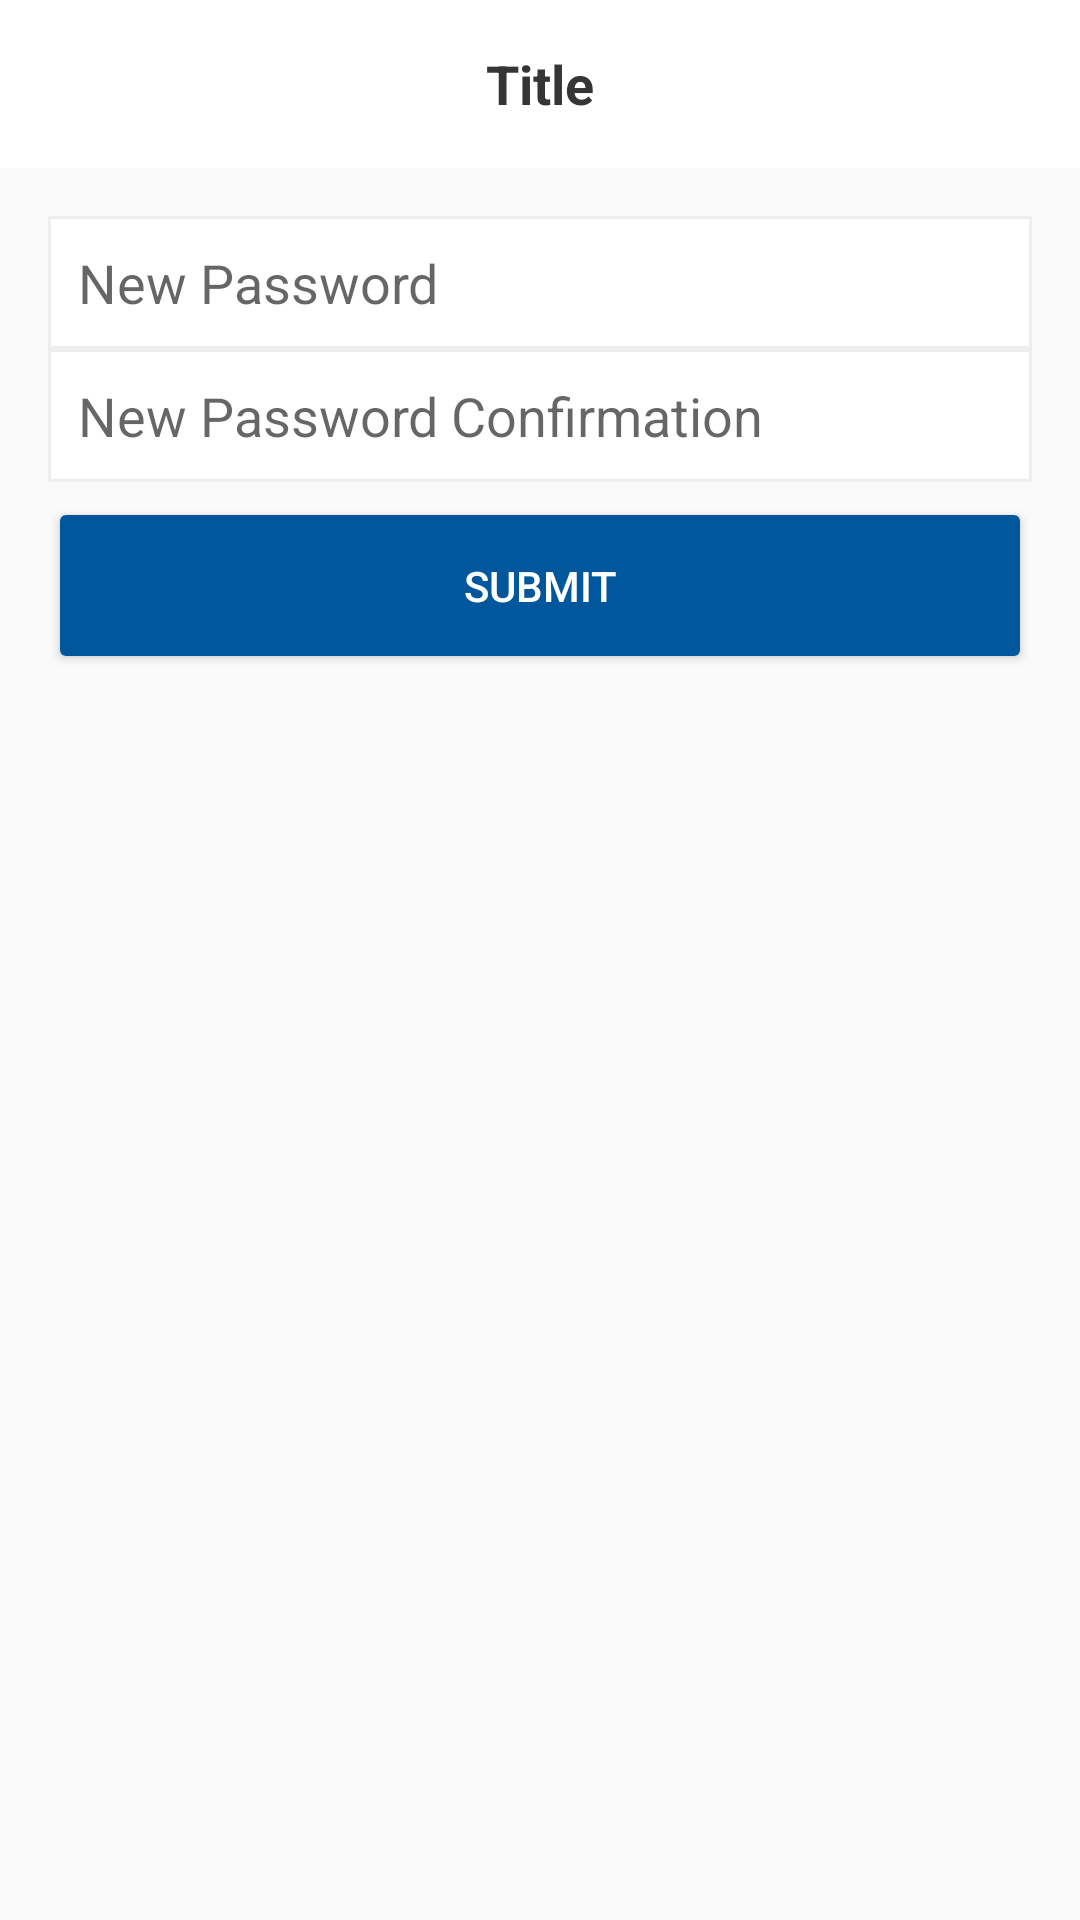

Produce the Android XML layout that renders to this screen, including the resource entries it uses.
<!-- AndroidManifest.xml: application theme AppTheme -->
<!-- res/layout/activity_changepass.xml -->
<?xml version="1.0" encoding="utf-8"?>
<LinearLayout
    xmlns:android="http://schemas.android.com/apk/res/android"
    android:layout_width="match_parent"
    android:layout_height="match_parent"
    android:orientation="vertical">

    
    <include layout="@layout/base_toolbar"/>

    
    <LinearLayout
        android:layout_width="match_parent"
        android:layout_height="wrap_content"
        android:orientation="vertical"
        android:padding="16dp">

        <EditText
            android:id="@+id/changepass_et"
            android:layout_width="match_parent"
            android:layout_height="wrap_content"
            android:background="@drawable/custom_edittext"
            android:hint="New Password"
            android:imeOptions="actionNext"
            android:inputType="textPassword"
            android:maxLines="1"
            android:padding="10dp"/>

        <EditText
            android:id="@+id/changepass_et_reconfirm"
            android:layout_width="match_parent"
            android:layout_height="wrap_content"
            android:background="@drawable/custom_edittext"
            android:hint="New Password Confirmation"
            android:imeOptions="actionDone"
            android:inputType="textPassword"
            android:maxLines="1"
            android:padding="10dp"/>

        <Button
            android:id="@+id/changepass_btn_submit"
            android:layout_width="match_parent"
            android:layout_height="wrap_content"
            android:layout_marginTop="5dp"
            android:padding="20dp"
            android:text="submit"
            android:textColor="#fff"/>

    </LinearLayout>


</LinearLayout>
<!-- res/layout/base_toolbar.xml (included above) -->
<?xml version="1.0" encoding="utf-8"?>
<android.support.design.widget.AppBarLayout
    xmlns:android="http://schemas.android.com/apk/res/android"
    xmlns:app="http://schemas.android.com/apk/res-auto"
    android:layout_width="match_parent"
    android:layout_height="wrap_content"
    android:theme="@style/AppTheme.AppBarOverlay">

    <android.support.v7.widget.Toolbar
        android:id="@+id/base_toolbar"
        android:layout_width="match_parent"
        android:layout_height="?attr/actionBarSize"
        android:background="#fff"
        app:popupTheme="@style/AppTheme.PopupOverlay"
        app:theme="@style/ToolbarStyle">

        <TextView
            android:id="@+id/base_toolbar_title"
            android:layout_width="wrap_content"
            android:layout_height="wrap_content"
            android:layout_gravity="center"
            android:gravity="center"
            android:text="Title"
            android:textColor="#353535"
            android:textSize="18sp"
            android:textStyle="bold"
            />

    </android.support.v7.widget.Toolbar>

</android.support.design.widget.AppBarLayout>
<!-- resources referenced by this layout -->
<resources>
  <!-- drawable custom_edittext (drawable) -->
  <?xml version="1.0" encoding="utf-8"?>
  <shape xmlns:android="http://schemas.android.com/apk/res/android"
         android:shape="rectangle" android:padding="15dp">
      <solid android:color="#FFFFFF"/>
      <corners
          android:bottomRightRadius="0dp"
          android:bottomLeftRadius="0dp"
          android:topLeftRadius="0dp"
          android:topRightRadius="0dp"/>
      <stroke android:width="1dip" android:color="#eee" />
  </shape>
  <style name="AppTheme.AppBarOverlay" parent="ThemeOverlay.AppCompat.ActionBar">
          
      </style>
  <style name="AppTheme.PopupOverlay" parent="ThemeOverlay.AppCompat.Light" />
  <style name="ToolbarStyle" parent="@style/ThemeOverlay.AppCompat.ActionBar">
          
          <item name="homeAsUpIndicator">@drawable/back_btn</item>
      </style>
  <style name="AppTheme" parent="Theme.AppCompat.Light.NoActionBar">
          
          <item name="colorPrimary">@color/colorPrimary</item>
          <item name="colorPrimaryDark">@color/colorPrimaryDark</item>
          <item name="colorAccent">@color/colorAccent</item>
          <item name="colorButtonNormal">@color/colorAccent</item>
          <item name="android:listDivider">@android:color/white</item>
          <item name="android:listDividerAlertDialog">@color/colorAccent</item>
          <item name="drawerArrowStyle">@style/DrawerArrowStyle</item>
      </style>
  <color name="colorPrimary">#3c3f41</color>
  <color name="colorPrimaryDark">#01579b</color>
  <color name="colorAccent">#01579b</color>
  <style name="DrawerArrowStyle" parent="Widget.AppCompat.DrawerArrowToggle">
          <item name="color">@color/colorAccentMuda</item>
      </style>
  <color name="colorAccentMuda">#3E91FF</color>
</resources>
